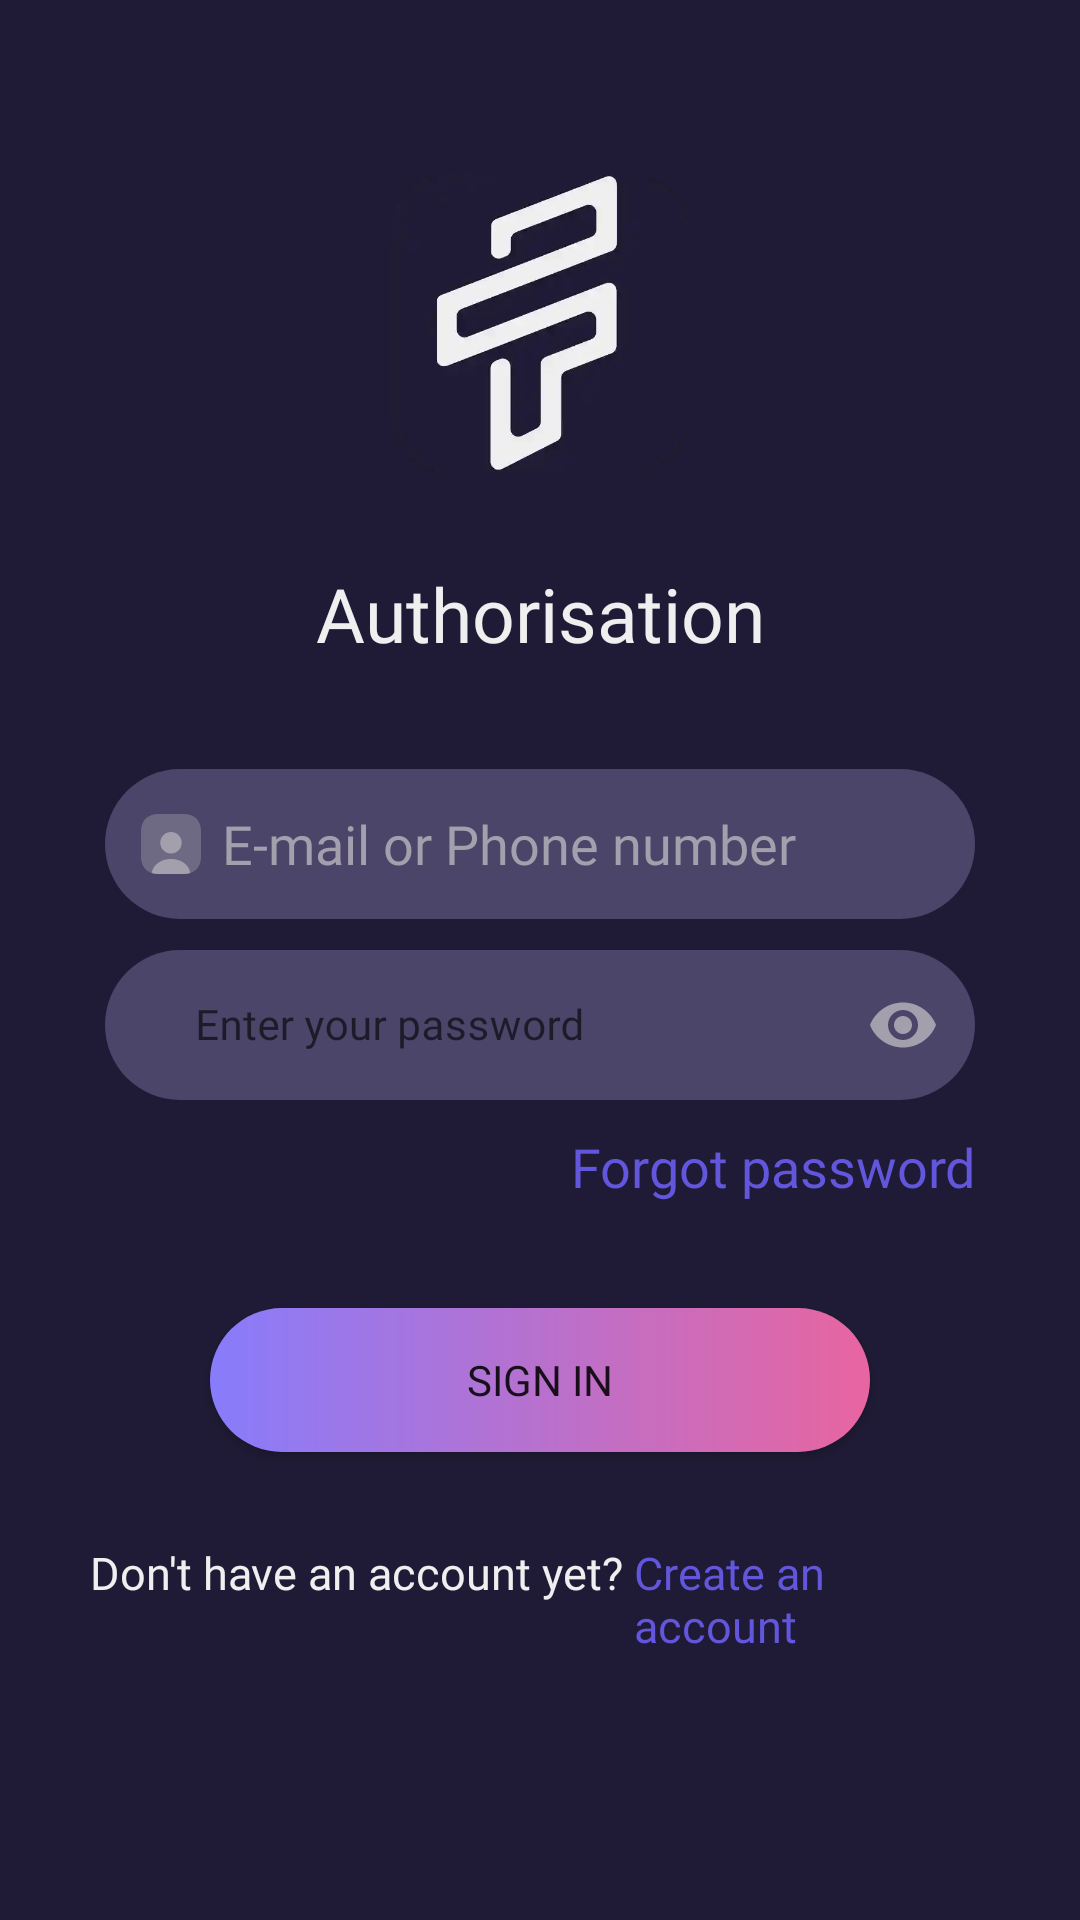

Android layout source for this screen:
<!-- AndroidManifest.xml: application theme Theme.Focuson -->
<!-- res/layout/activity_sign_in.xml -->
<?xml version="1.0" encoding="utf-8"?>
<LinearLayout xmlns:android="http://schemas.android.com/apk/res/android"
    xmlns:app="http://schemas.android.com/apk/res-auto"
    xmlns:tools="http://schemas.android.com/tools"
    android:layout_width="match_parent"
    android:layout_height="match_parent"
    tools:context=".authorisation.SignInActivity"
    android:orientation="vertical"
    android:gravity="center"
    android:background="#1F1B36">

    <ImageView
        android:layout_width="100dp"
        android:layout_height="100dp"
        android:background="@drawable/logo_welcome"/>

    <TextView
        android:layout_width="match_parent"
        android:layout_height="wrap_content"
        android:text="@string/sign_in"
        android:gravity="center"
        android:textColor="#EFEFEF"
        android:textSize="25sp"
        android:layout_marginTop="30dp"
        android:fontFamily="@font/ralewaybold"/>
    <LinearLayout
        android:layout_width="match_parent"
        android:layout_height="wrap_content"
        android:orientation="vertical"
        android:layout_margin="35dp">

        <EditText
            android:id="@+id/signInPhoneOrMail"
            android:layout_width="match_parent"
            android:layout_height="50dp"
            android:hint="@string/email_or_phone"
            android:textColorHint="#A39FAD"
            android:textColor="#EFEFEF"
            android:fontFamily="@font/ralewayregular"
            android:background="@drawable/edit_text_background"
            android:drawableLeft="@drawable/user_square"
            android:drawableTint="#A39FAD"
            android:drawablePadding="5dp"
            android:padding="10dp"/>

        <com.google.android.material.textfield.TextInputLayout
            android:id="@+id/currentPasswordlayout"
            style="@style/Widget.MaterialComponents.TextInputLayout.OutlinedBox"
            android:layout_width="match_parent"
            android:layout_height="wrap_content"
            android:layout_gravity="center"
            android:layout_marginTop="5dp"
            app:boxCornerRadiusBottomEnd="20dp"
            app:boxCornerRadiusBottomStart="20dp"
            app:boxCornerRadiusTopEnd="20dp"
            app:boxCornerRadiusTopStart="20dp"
            app:errorIconDrawable="@null"
            app:errorTextColor="#EFEFEF"
            app:hintAnimationEnabled="true"
            app:hintEnabled="true"
            app:endIconDrawable="@drawable/frame_2"
            app:endIconTint="#A39FAD"
            app:endIconMode="password_toggle"
            app:startIconDrawable="@drawable/lock"
            app:startIconTint="#A39FAD">

            <com.google.android.material.textfield.TextInputEditText
                android:id="@+id/signInPassword"
                android:layout_width="match_parent"
                android:layout_height="50dp"
                android:background="@drawable/edit_text_background"
                android:fontFamily="@font/ralewayregular"
                android:hint="@string/enter_password"
                android:gravity="center_vertical"
                android:inputType="textPassword"
                android:paddingStart="30dp"
                android:paddingLeft="30dp"
                android:paddingTop="10dp"
                android:paddingEnd="30dp"
                android:paddingRight="30dp"
                android:paddingBottom="10dp"
                android:singleLine="true"
                android:textColor="#EFEFEF"
                android:textSize="14sp" />
        </com.google.android.material.textfield.TextInputLayout>

        <TextView
            android:id="@+id/forgotPasswordTextView"
            android:layout_width="match_parent"
            android:layout_height="wrap_content"
            android:text="@string/forgot_password"
            android:textSize="18dp"
            android:fontFamily="@font/ralewaysemibold"
            android:gravity="end"
            android:textColor="#6256DD"
            android:layout_marginTop="10dp"/>
    </LinearLayout>

    <Button
        android:id="@+id/signInButton"
        android:layout_width="match_parent"
        android:layout_height="wrap_content"
        android:text="@string/sign_in_button"
        android:layout_marginLeft="70dp"
        android:layout_marginRight="70dp"
        android:background="@drawable/pink_gradient_button"
        android:fontFamily="@font/ralewaybold"
        app:backgroundTint="@null"/>

    <RelativeLayout
        android:id="@+id/createAccountLayout"
        android:layout_width="match_parent"
        android:layout_height="wrap_content"
        android:orientation="horizontal"
        android:gravity="center"
        android:layout_margin="20dp"
        android:padding="10dp">

        <TextView
            android:id="@+id/clueText"
            android:layout_width="wrap_content"
            android:layout_height="wrap_content"
            android:text="@string/dont_have"
            android:textSize="15sp"
            android:textColor="#EFEFEF"
            android:fontFamily="@font/ralewaysemibold"/>

        <TextView
            android:layout_width="wrap_content"
            android:layout_height="wrap_content"
            android:layout_toRightOf="@id/clueText"
            android:text="@string/create_account"
            android:textSize="15sp"
            android:textColor="#6256DD"
            android:fontFamily="@font/ralewaysemibold"/>
    </RelativeLayout>






</LinearLayout>
<!-- resources referenced by this layout -->
<resources>
  <!-- drawable edit_text_background (drawable) -->
  <?xml version="1.0" encoding="utf-8"?>
  <shape xmlns:android="http://schemas.android.com/apk/res/android"
      android:shape="rectangle">
  
      <solid android:color="#4A4569"/>
  
      <corners android:radius="60dp"/>
  
  </shape>
  <!-- drawable logo_welcome: webp bitmap (drawable, 4506 bytes) -->
  <!-- drawable pink_gradient_button (drawable) -->
  <?xml version="1.0" encoding="utf-8"?>
  <shape xmlns:android="http://schemas.android.com/apk/res/android"
      android:shape="rectangle">
  
      <corners
          android:radius="999dp"/>
  
      <gradient
          android:startColor="#887CFB"
          android:endColor="#E865A0"
          android:angle="0"/>
  
  </shape>
  <!-- drawable user_square (drawable) -->
  <vector xmlns:android="http://schemas.android.com/apk/res/android"
      android:width="24dp"
      android:height="24dp"
      android:viewportWidth="24"
      android:viewportHeight="24">
    <path
        android:pathData="M22,7.81V16.19C22,19 20.71,20.93 18.44,21.66C17.78,21.89 17.02,22 16.19,22H7.81C6.98,22 6.22,21.89 5.56,21.66C3.29,20.93 2,19 2,16.19V7.81C2,4.17 4.17,2 7.81,2H16.19C19.83,2 22,4.17 22,7.81Z"
        android:strokeAlpha="0.4"
        android:fillColor="#292D32"
        android:fillAlpha="0.4"/>
    <path
        android:pathData="M18.441,21.66C17.781,21.89 17.021,22 16.191,22H7.811C6.981,22 6.221,21.89 5.561,21.66C5.911,19.02 8.671,16.97 12,16.97C15.33,16.97 18.091,19.02 18.441,21.66Z"
        android:fillColor="#292D32"/>
    <path
        android:pathData="M15.58,11.58C15.58,13.56 13.98,15.17 12,15.17C10.02,15.17 8.42,13.56 8.42,11.58C8.42,9.6 10.02,8 12,8C13.98,8 15.58,9.6 15.58,11.58Z"
        android:fillColor="#292D32"/>
  </vector>
  <string name="create_account">Create an account</string>
  <string name="dont_have">"Don't have an account yet? "</string>
  <string name="email_or_phone">E-mail or Phone number</string>
  <string name="enter_password">Enter your password</string>
  <string name="forgot_password">Forgot password</string>
  <string name="sign_in">Authorisation</string>
  <string name="sign_in_button">Sign In</string>
  <style name="Theme.Focuson" parent="Theme.MaterialComponents.DayNight.NoActionBar">
          
          <item name="colorPrimary">@color/purple_500</item>
          <item name="colorPrimaryVariant">@color/purple_700</item>
          <item name="colorOnPrimary">@color/white</item>
          
          <item name="colorSecondary">@color/teal_200</item>
          <item name="colorSecondaryVariant">@color/teal_700</item>
          <item name="colorOnSecondary">@color/black</item>
          
          <item name="android:statusBarColor">?attr/colorPrimaryVariant</item>
          
      </style>
  <!-- not gathered from this repository: default colours our renderer supplied (Android Studio template values) -->
  <color name="purple_500">#FF6200EE</color>
  <color name="purple_700">#FF3700B3</color>
  <color name="teal_200">#FF03DAC5</color>
  <color name="teal_700">#FF018786</color>
  <color name="black">#FF000000</color>
  <color name="white">#FFFFFFFF</color>
</resources>
